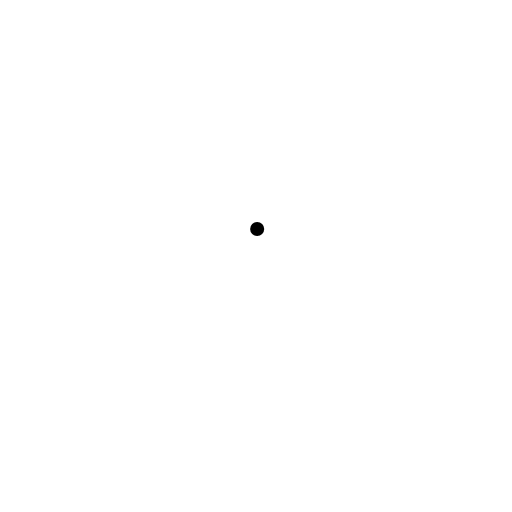
t = 0.00 s
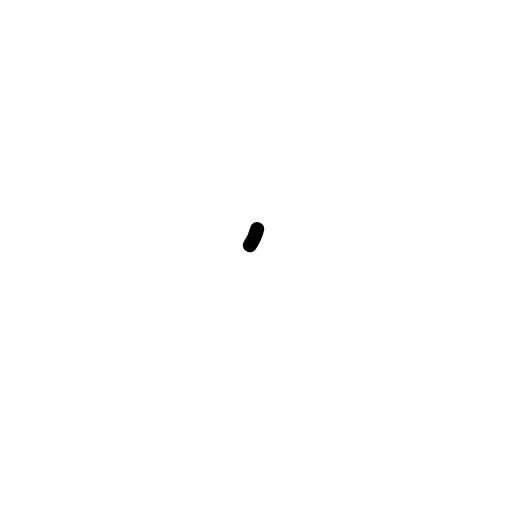
t = 0.38 s
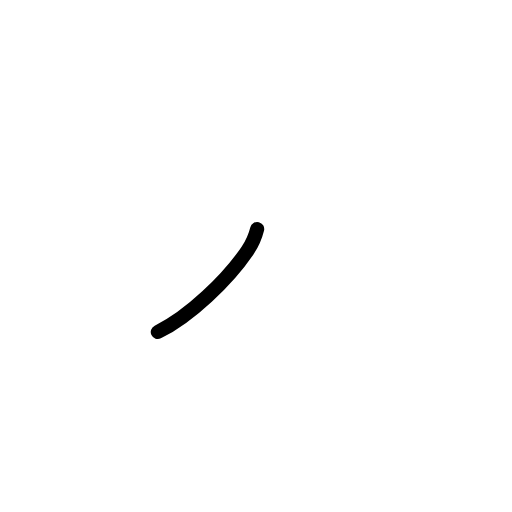
t = 0.75 s
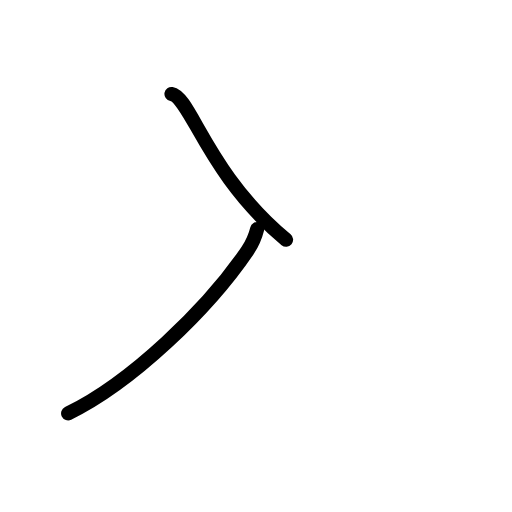
t = 1.25 s
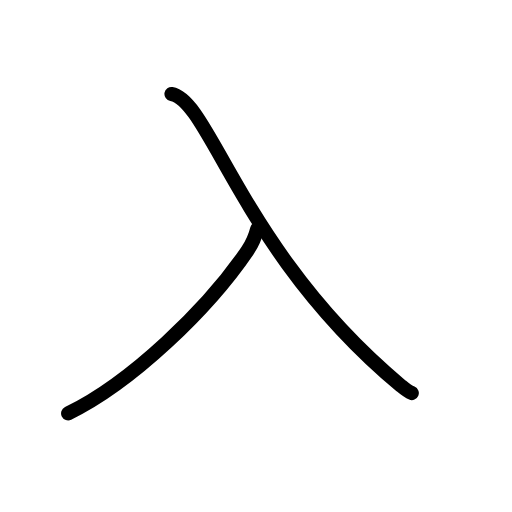
t = 1.63 s
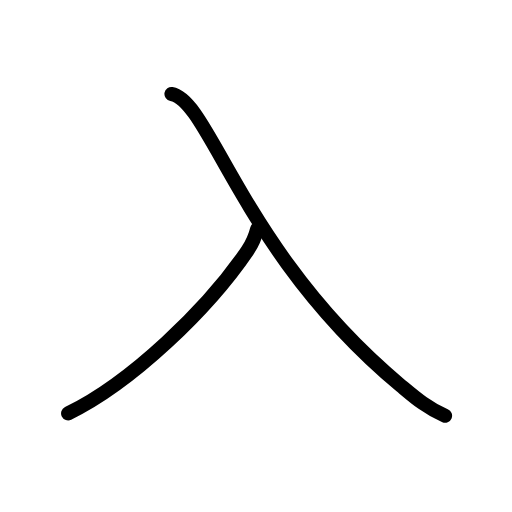
t = 2.00 s

The animated SVG that drew these frames (rendered in a browser with its animation timeline set to each time). Animation: 5 SMIL elements (animate=5); one cycle of 2.00 s.

<?xml version="1.0" encoding="UTF-8"?>
<!--
AniKanjiVG is licensed by CC-BY-SA Paul C. Sommerhoff (https://bitbucket.org/sommerhoff/anikanjivg).
AniKanjiVG uses KanjiVG which is licensed by CC-BY-SA Ulrich Apel (http://kanjivg.tagaini.net).
See also http://creativecommons.org/licenses/by-sa/3.0/
-->
<svg xmlns:kvg='http://kanjivg.tagaini.net' xmlns='http://www.w3.org/2000/svg' width='109' height='109' viewBox='0 0 109 109' style='fill:none;stroke:#000000;stroke-width:3;stroke-linecap:round;stroke-linejoin:round;' id="kvg:kanji_05165"><g id="kvg:05165" kvg:element="入" kvg:radical="general"><path id="kvg:05165-s1" kvg:type="㇒" d="M54.75,48.75c-0.5,2-1.1,3.2-2.07,4.62C44.22,65.8,27.98,81.44,14.5,88"><animate attributeName="d" begin="0.0s" dur="0.5s" from="M54.75,48.75C54.75,48.75,54.75,48.75,54.75,48.75" to="M54.75,48.75c-0.5,2-1.1,3.2-2.07,4.62" />
<animate attributeName="d" begin="0.5s" dur="0.5s" from="M54.75,48.75c-0.5,2-1.1,3.2-2.07,4.62c0,0,0,0,0,0,0" to="M54.75,48.75c-0.5,2-1.1,3.2-2.07,4.62C44.22,65.8,27.98,81.44,14.5,88" />
</path>
<path id="kvg:05165-s2" kvg:type="㇏" d="M36.5,20c8.25,1.38,15.12,34,48.81,62.08c2.71,2.26,5.56,4.8,9.44,6.42"><animate attributeName="d" begin="1.0s" dur="0.5s" from="M36.5,20C36.5,20,36.5,20,36.5,20" to="M36.5,20c8.25,1.38,15.12,34,48.81,62.08" />
<animate attributeName="d" begin="1.5s" dur="0.5s" from="M36.5,20c8.25,1.38,15.12,34,48.81,62.08c0,0,0,0,0,0,0" to="M36.5,20c8.25,1.38,15.12,34,48.81,62.08c2.71,2.26,5.56,4.8,9.44,6.42" />
<animate attributeName="d" begin="0s" dur="1.0s" from="M-100,-100" to="M-100,-100" />
</path>
</g>
</svg>
